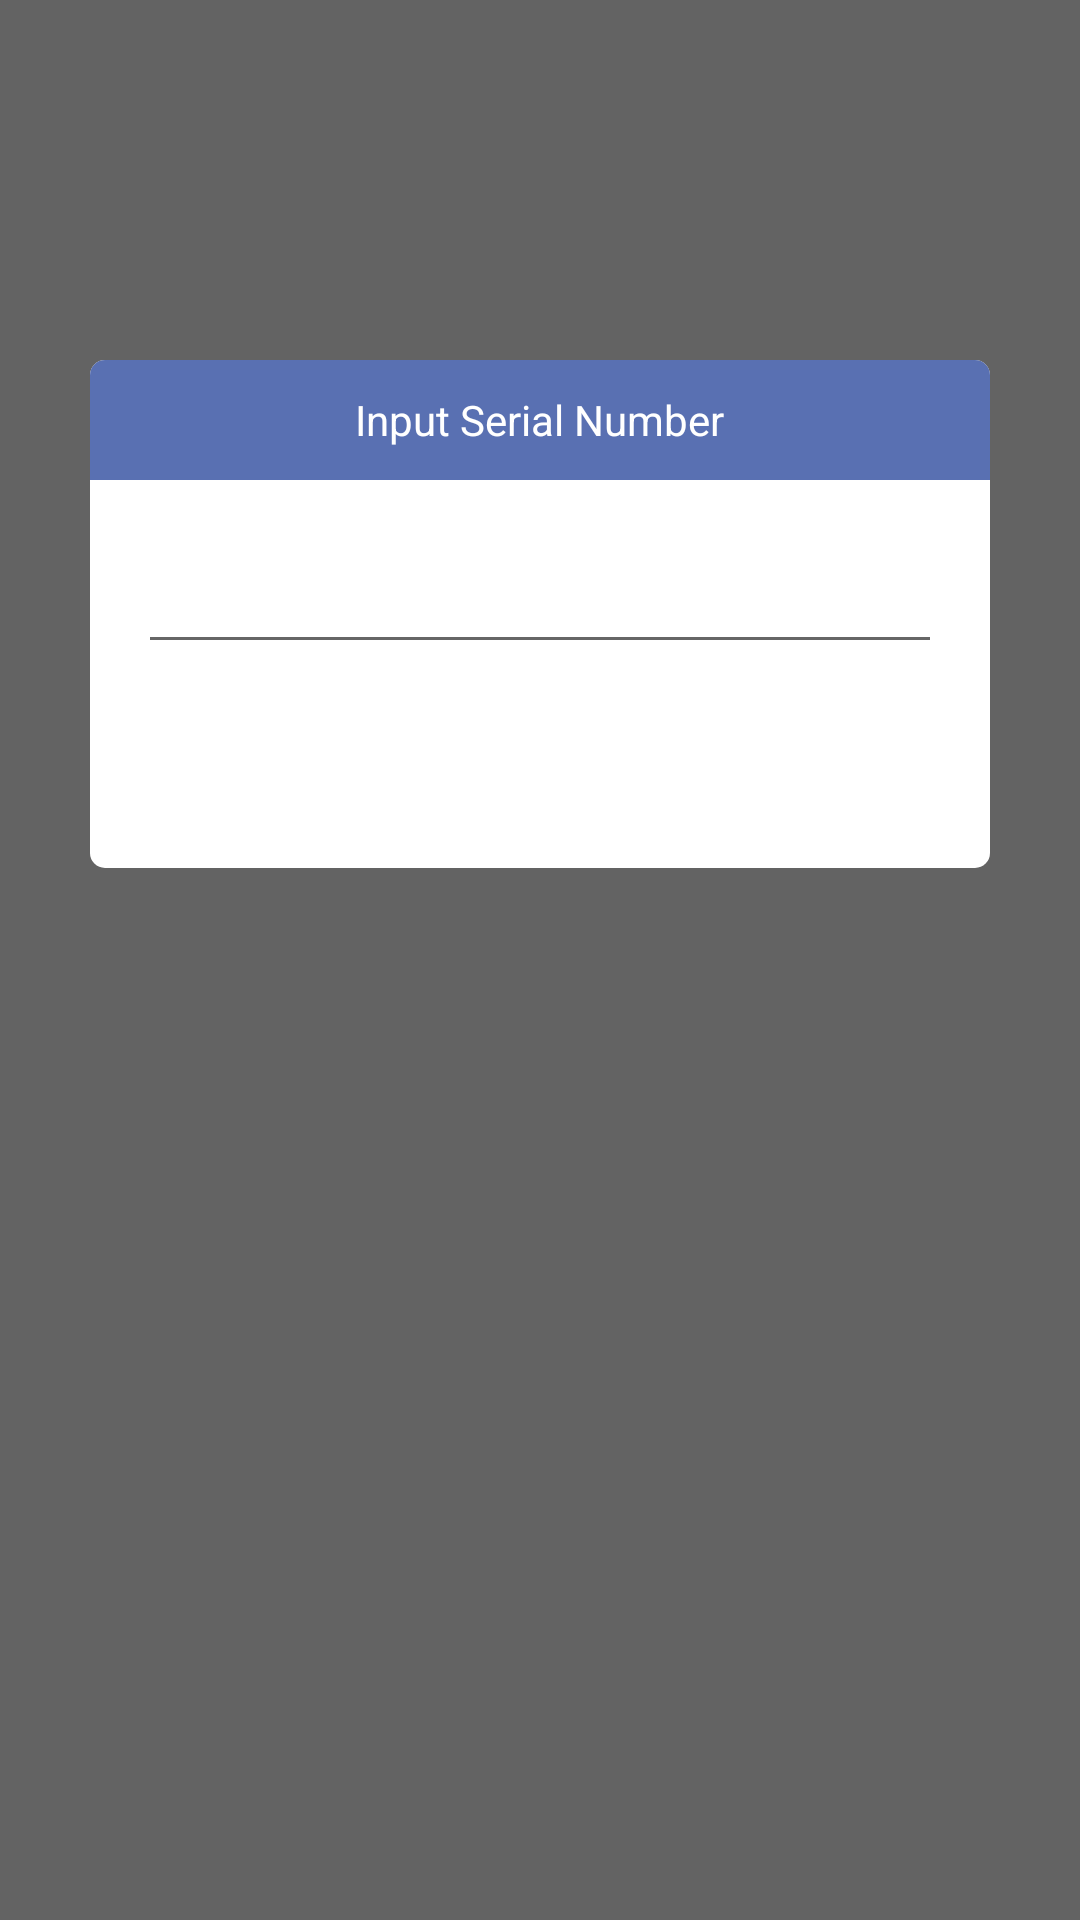

Write the Android layout XML for this screen, with the resource values it uses.
<!-- AndroidManifest.xml: application theme AppTheme -->
<!-- res/layout/dialog_input_serial.xml -->
<?xml version="1.0" encoding="utf-8"?>
<RelativeLayout xmlns:android="http://schemas.android.com/apk/res/android"
    xmlns:app="http://schemas.android.com/apk/res-auto"
    xmlns:tools="http://schemas.android.com/tools"
    android:orientation="vertical" android:layout_width="match_parent"
    android:layout_height="match_parent">

    <TextView
        android:id="@+id/textView24"
        android:layout_width="match_parent"
        android:layout_height="match_parent"
        android:layout_alignParentLeft="true"
        android:layout_alignParentTop="true"
        android:alpha="0.6"
        android:background="#000000" />

    <androidx.constraintlayout.widget.ConstraintLayout
        android:id="@+id/main_layout"
        android:layout_width="300dp"
        android:layout_height="wrap_content"
        android:layout_centerHorizontal="true"
        android:layout_centerVertical="false"
        android:layout_marginRight="28dp"
        android:layout_marginTop="120dp"
        android:background="@drawable/dialog_back">

        <RelativeLayout
            android:id="@+id/title_layout"
            android:layout_width="0dp"
            android:layout_height="40dp"
            android:background="@drawable/dialog_title_back"
            app:layout_constraintLeft_toLeftOf="parent"
            app:layout_constraintRight_toRightOf="parent"
            app:layout_constraintTop_toTopOf="parent">

            <TextView
                android:id="@+id/textView72"
                android:layout_width="wrap_content"
                android:layout_height="match_parent"
                android:layout_centerHorizontal="true"
                android:layout_marginLeft="16dp"
                android:gravity="center_vertical"
                android:text="Input Serial Number"
                android:textColor="#ffffff" />

            <Button
                android:id="@+id/button20"
                android:layout_width="28dp"
                android:layout_height="28dp"
                android:layout_alignParentRight="true"
                android:layout_centerVertical="true"
                android:layout_marginRight="10dp"
                android:background="@drawable/close_white" />
        </RelativeLayout>

        <EditText
            android:id="@+id/editText5"
            android:layout_width="0dp"
            android:layout_height="wrap_content"
            android:layout_marginStart="16dp"
            android:layout_marginLeft="16dp"
            android:layout_marginTop="24dp"
            android:layout_marginEnd="16dp"
            android:layout_marginRight="16dp"
            android:ems="10"
            android:inputType="text"
            android:textSize="15sp"
            app:layout_constraintEnd_toEndOf="parent"
            app:layout_constraintStart_toStartOf="parent"
            app:layout_constraintTop_toBottomOf="@+id/title_layout" />

        <Button
            android:id="@+id/button8"
            android:textAllCaps="false"
            android:textColor="#ffffff"
            android:layout_width="wrap_content"
            android:layout_height="36dp"
            android:layout_marginBottom="16dp"
            android:layout_marginTop="16dp"
            android:background="@drawable/bt_back"
            android:text="Ok"
            app:layout_constraintBottom_toBottomOf="parent"
            app:layout_constraintLeft_toLeftOf="parent"
            app:layout_constraintRight_toRightOf="parent"
            app:layout_constraintTop_toBottomOf="@+id/editText5" />

    </androidx.constraintlayout.widget.ConstraintLayout>

</RelativeLayout>
<!-- resources referenced by this layout -->
<resources>
  <!-- drawable dialog_back (drawable) -->
  <?xml version="1.0" encoding="utf-8"?>
  <shape xmlns:android="http://schemas.android.com/apk/res/android" >
      <solid android:color="#FFFFFF"/>
      <corners
          android:radius="5dp" />
  </shape>
  <!-- drawable dialog_title_back (drawable) -->
  <?xml version="1.0" encoding="utf-8"?>
  <shape xmlns:android="http://schemas.android.com/apk/res/android" >
      <solid android:color="@color/colorPrimary"/>
      <corners
          android:topLeftRadius="5dp"
          android:topRightRadius="5dp"/>
  </shape>
  <style name="AppTheme" parent="Theme.AppCompat.Light.DarkActionBar">
          
          <item name="colorPrimary">@color/colorPrimary</item>
          <item name="colorPrimaryDark">@color/colorPrimaryDark</item>
          <item name="colorAccent">@color/colorAccent</item>
      </style>
  <color name="colorPrimary">#5970b2</color>
  <color name="colorPrimaryDark">#303f9f</color>
  <color name="colorAccent">#5970b2</color>
</resources>
